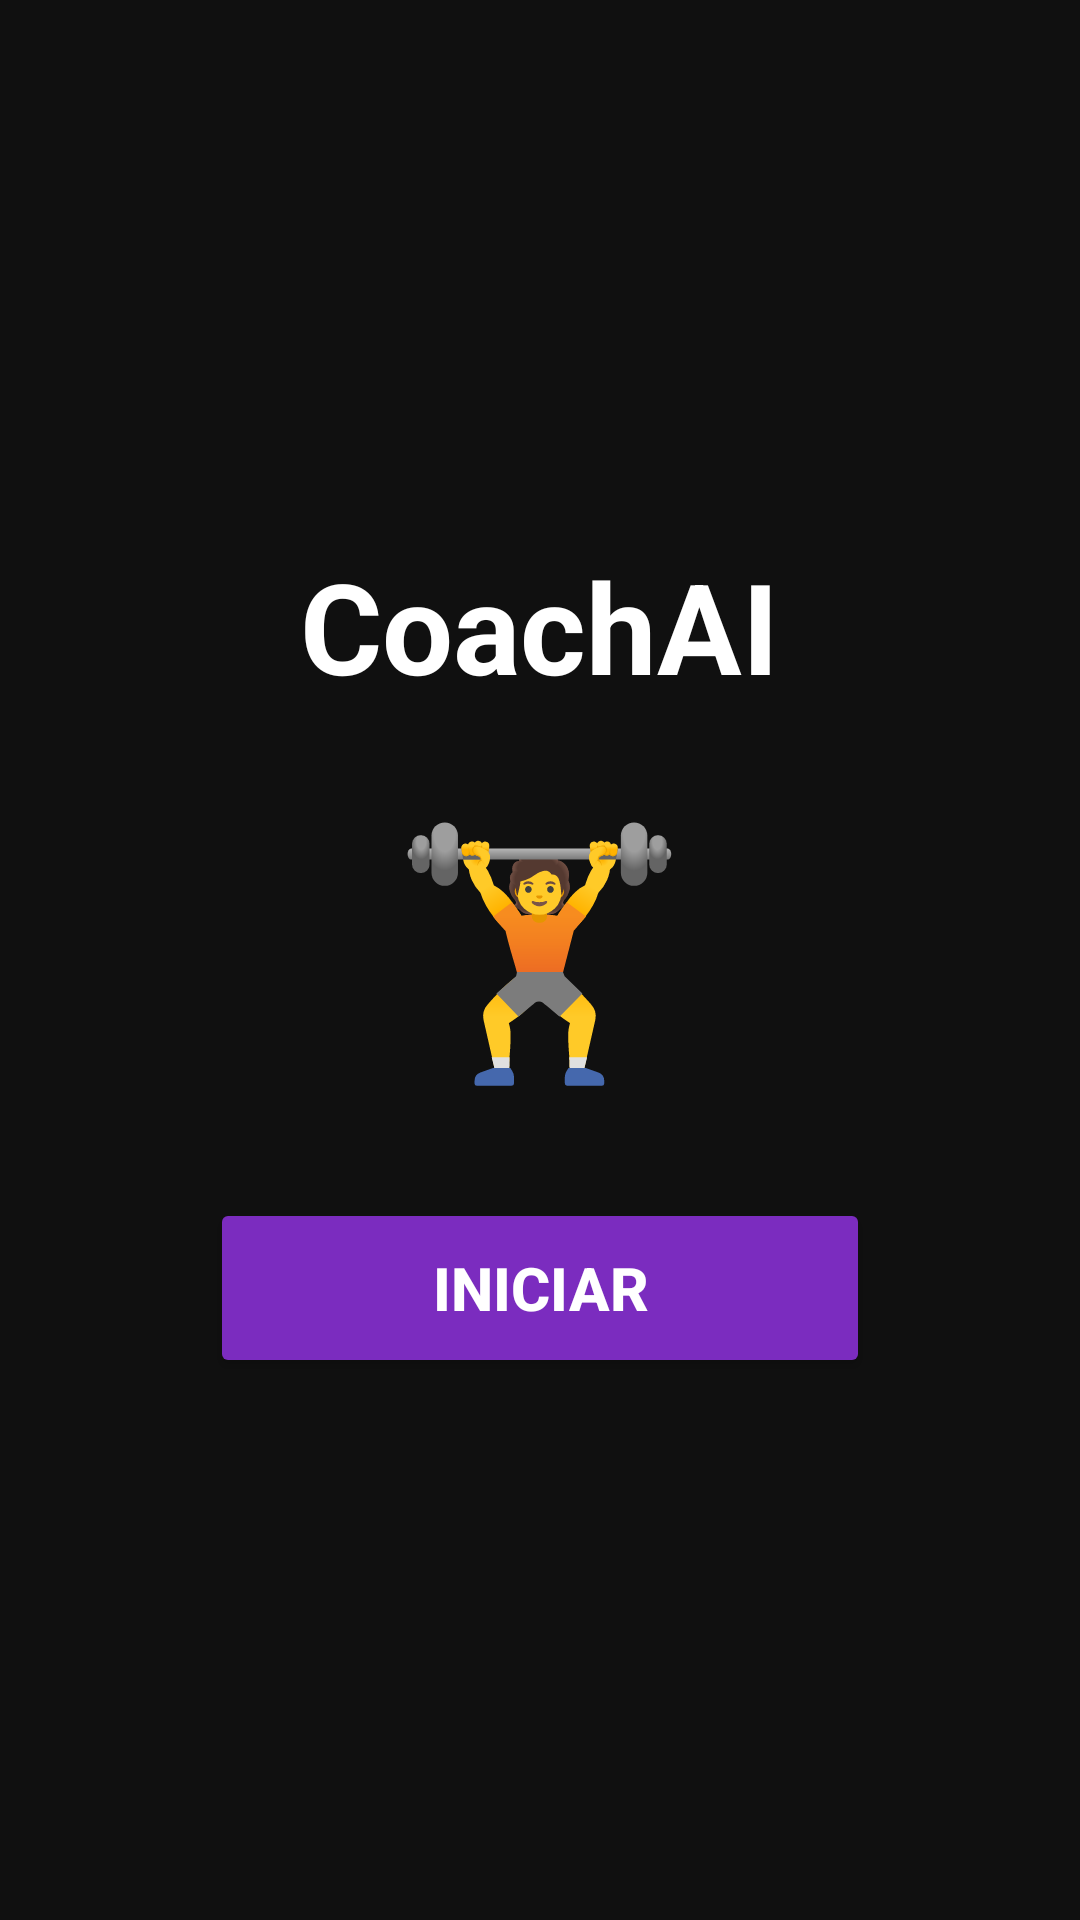

Android layout source for this screen:
<!-- AndroidManifest.xml: application theme Theme.CoachAI -->
<!-- res/layout/activity_start.xml -->
<?xml version="1.0" encoding="utf-8"?>
<LinearLayout xmlns:android="http://schemas.android.com/apk/res/android"
    android:layout_width="match_parent"
    android:layout_height="match_parent"
    android:orientation="vertical"
    android:gravity="center"
    android:padding="32dp"
    android:background="#101010">

    <TextView
        android:id="@+id/txtTitle"
        android:layout_width="wrap_content"
        android:layout_height="wrap_content"
        android:text="CoachAI"
        android:textColor="#FFFFFF"
        android:textSize="42sp"
        android:textStyle="bold"
        android:layout_marginBottom="24dp" />

    <TextView
        android:id="@+id/txtIcon"
        android:layout_width="wrap_content"
        android:layout_height="wrap_content"
        android:text="🏋️"
        android:textSize="80sp"
        android:layout_marginBottom="32dp" />

    <Button
        android:id="@+id/btnIniciar"
        android:layout_width="220dp"
        android:layout_height="60dp"
        android:text="Iniciar"
        android:textSize="20sp"
        android:textStyle="bold"
        android:backgroundTint="#7B2CBF"
        android:textColor="#FFFFFF" />

</LinearLayout>
<!-- resources referenced by this layout -->
<resources>
  <style name="Theme.CoachAI" parent="Base.Theme.CoachAI" />
  <style name="Base.Theme.CoachAI" parent="Theme.Material3.DayNight.NoActionBar">
          
          
      </style>
</resources>
